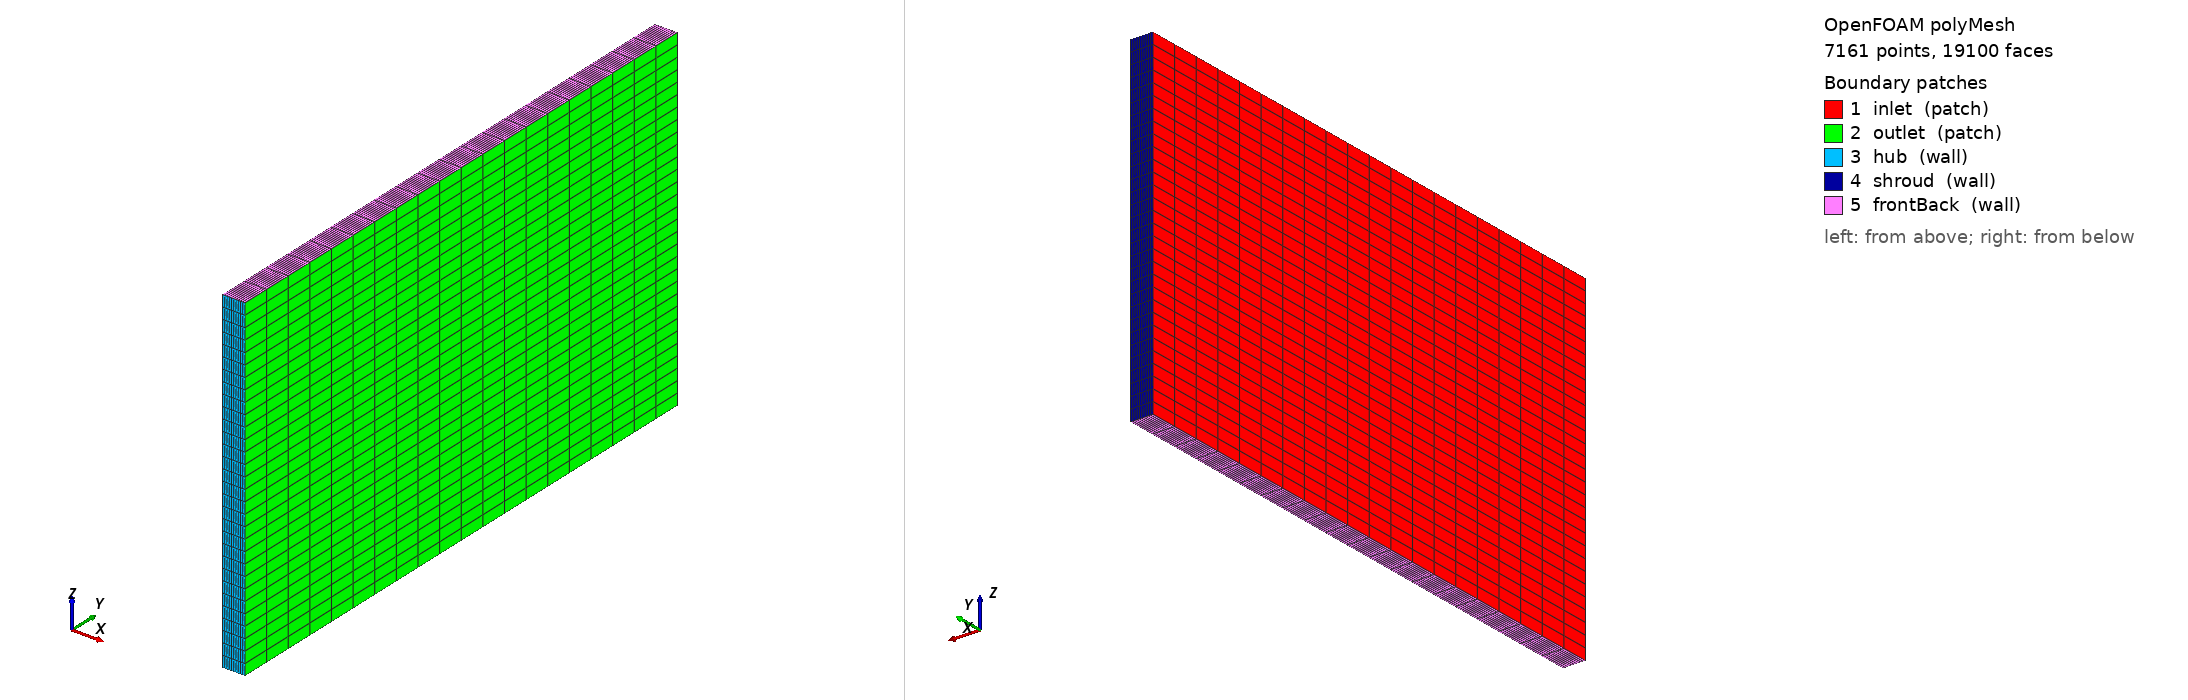

OpenFOAM case: the committed polyMesh, 7161 points, 19100 faces. Boundary patches (legend numbers): 1 inlet (patch), 2 outlet (patch), 3 hub (wall), 4 shroud (wall), 5 frontBack (wall). Left view from above one corner, right view from below the opposite corner. Boundary conditions: 5 field file(s) under 0/; 5 of 5 drawn patches have an entry in a shipped field file.

=== constant/polyMesh/boundary ===
/*--------------------------------*- C++ -*----------------------------------*\
| =========                 |                                                 |
| \\      /  F ield         | OpenFOAM: The Open Source CFD Toolbox           |
|  \\    /   O peration     | Version:  2406                                  |
|   \\  /    A nd           | Website:  www.openfoam.com                      |
|    \\/     M anipulation  |                                                 |
\*---------------------------------------------------------------------------*/
FoamFile
{
    version     2.0;
    format      ascii;
    arch        "LSB;label=32;scalar=64";
    class       polyBoundaryMesh;
    location    "constant/polyMesh";
    object      boundary;
}
// * * * * * * * * * * * * * * * * * * * * * * * * * * * * * * * * * * * * * //

5
(
    inlet
    {
        type            patch;
        nFaces          600;
        startFace       16900;
    }
    outlet
    {
        type            patch;
        nFaces          600;
        startFace       17500;
    }
    hub
    {
        type            wall;
        inGroups        1(wall);
        nFaces          300;
        startFace       18100;
    }
    shroud
    {
        type            wall;
        inGroups        1(wall);
        nFaces          300;
        startFace       18400;
    }
    frontBack
    {
        type            wall;
        inGroups        1(wall);
        nFaces          400;
        startFace       18700;
    }
)

// ************************************************************************* //


=== system/blockMeshDict ===
FoamFile
{
    version     2.0;
    format      ascii;
    class       dictionary;
    object      blockMeshDict;
}

convertToMeters 1.0;

vertices
(
    // Define a simple rectangular box to ensure topological closure
    // X: -0.01 to 0.01
    // Y: -0.25 to 0.25
    // Z: 0.0 to 0.3
    (-0.01 -0.25 0.0)   // 0
    ( 0.01 -0.25 0.0)   // 1
    ( 0.01  0.25 0.0)   // 2
    (-0.01  0.25 0.0)   // 3
    (-0.01 -0.25 0.3)   // 4
    ( 0.01 -0.25 0.3)   // 5
    ( 0.01  0.25 0.3)   // 6
    (-0.01  0.25 0.3)   // 7
);

blocks
(
    hex (0 1 2 3 4 5 6 7) (10 20 30) simpleGrading (1 1 1)
);

edges
(
);

boundary
(
    inlet
    {
        type patch;
        faces
        (
            (0 3 7 4)   // Left face (X = -0.01)
        );
    }
    outlet
    {
        type patch;
        faces
        (
            (1 5 6 2)   // Right face (X = 0.01)
        );
    }
    hub
    {
        type wall;
        faces
        (
            (0 4 5 1)   // Bottom face (Y = -0.25)
        );
    }
    shroud
    {
        type wall;
        faces
        (
            (3 2 6 7)   // Top face (Y = 0.25)
        );
    }
    frontBack
    {
        type wall;
        faces
        (
            (0 1 2 3)   // Front face (Z = 0.0)
            (4 7 6 5)   // Back face (Z = 0.3)
        );
    }
);


=== system/controlDict ===
FoamFile
{
    version     2.0;
    format      ascii;
    class       dictionary;
    object      controlDict;
}

application     simpleFoam;
startFrom       startTime;
startTime       0;
stopAt          endTime;
endTime         1000;
deltaT          1;
writeControl    timeStep;
writeInterval   50;
purgeWrite      0;
runTimeModifiable true;


=== 0/U ===
FoamFile
{
    version     2.0;
    format      ascii;
    class       volVectorField;
    object      U;
}

dimensions      [0 1 -1 0 0 0 0];
internalField   uniform (29 0 0);

boundaryField
{
    inlet
    {
        type            fixedValue;
        value           uniform (29 0 0);
    }
    outlet
    {
        type            pressureInletOutletVelocity;
        value           uniform (0 0 0);
    }
    hub
    {
        type            noSlip;
    }
    shroud
    {
        type            noSlip;
    }
    frontBack
    {
        type            noSlip;
    }
}


=== 0/k ===
FoamFile
{
    version     2.0;
    format      ascii;
    class       volScalarField;
    object      k;
}

dimensions      [0 2 -2 0 0 0 0];
internalField   uniform 0.1;

boundaryField
{
    inlet
    {
        type            fixedValue;
        value           uniform 0.1;
    }
    outlet
    {
        type            inletOutlet;
        inletValue      uniform 0.1;
        value           uniform 0.1;
    }
    hub
    {
        type            kqRWallFunction;
        value           uniform 0.1;
    }
    shroud
    {
        type            kqRWallFunction;
        value           uniform 0.1;
    }
    frontBack
    {
        type            kqRWallFunction;
        value           uniform 0.1;
    }
}


=== 0/omega ===
FoamFile
{
    version     2.0;
    format      ascii;
    class       volScalarField;
    object      omega;
}

dimensions      [0 0 -1 0 0 0 0];
internalField   uniform 100;

boundaryField
{
    inlet
    {
        type            fixedValue;
        value           uniform 100;
    }
    outlet
    {
        type            inletOutlet;
        inletValue      uniform 100;
        value           uniform 100;
    }
    hub
    {
        type            omegaWallFunction;
        value           uniform 100;
    }
    shroud
    {
        type            omegaWallFunction;
        value           uniform 100;
    }
    frontBack
    {
        type            omegaWallFunction;
        value           uniform 100;
    }
}


=== 0/p ===
FoamFile
{
    version     2.0;
    format      ascii;
    class       volScalarField;
    object      p;
}

dimensions      [0 2 -2 0 0 0 0];
internalField   uniform 0;

boundaryField
{
    inlet
    {
        type            zeroGradient;
    }
    outlet
    {
        type            fixedValue;
        value           uniform 80;
    }
    hub
    {
        type            zeroGradient;
    }
    shroud
    {
        type            zeroGradient;
    }
    frontBack
    {
        type            zeroGradient;
    }
}


Also in the case, not shown: constant/polyMesh/faces (numeric list); constant/polyMesh/neighbour (numeric list); constant/polyMesh/owner (numeric list); constant/polyMesh/points (numeric list).
